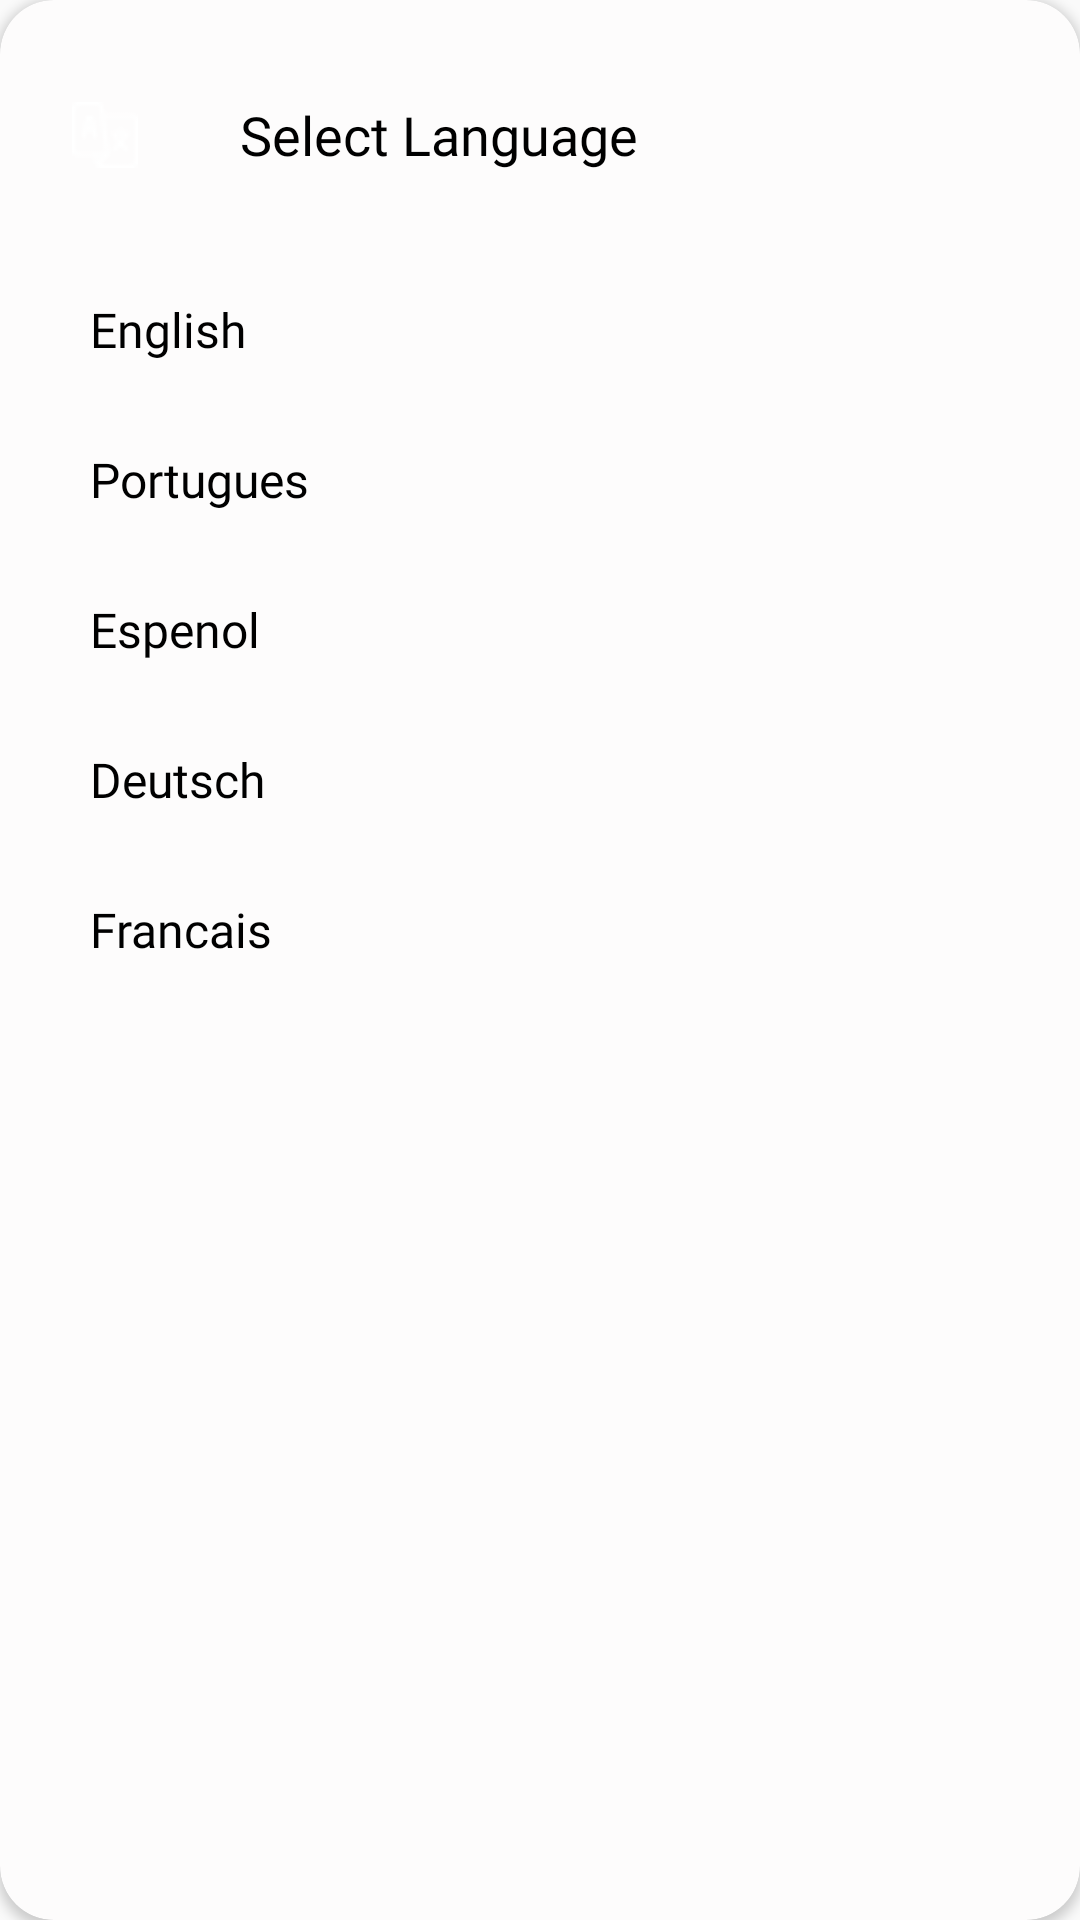

Produce the Android XML layout that renders to this screen, including the resource entries it uses.
<!-- AndroidManifest.xml: application theme Theme.JawlineExercisesFaceYoga -->
<!-- res/layout/custom_dialog_language.xml -->
<?xml version="1.0" encoding="utf-8"?>
<androidx.cardview.widget.CardView xmlns:android="http://schemas.android.com/apk/res/android"
    xmlns:app="http://schemas.android.com/apk/res-auto"
    android:layout_width="match_parent"
    android:layout_height="match_parent"
    app:cardBackgroundColor="@color/white"
    android:elevation="10dp"
    app:cardCornerRadius="18dp">

    <LinearLayout
        android:layout_width="match_parent"
        android:layout_height="wrap_content"
        android:orientation="vertical"
        android:paddingBottom="20dp">

        <RelativeLayout
            android:layout_width="match_parent"
            android:layout_height="wrap_content"
            android:layout_marginTop="10dp">

            <ImageView

                android:id="@+id/imageView1"
                android:layout_width="40dp"
                android:layout_height="40dp"
                android:layout_marginStart="15dp"
                android:layout_marginTop="15dp"
                android:layout_marginEnd="15dp"
                android:layout_marginBottom="15dp"
                android:background="@drawable/cirlce_bg"
                android:backgroundTint="#53B4FF"
                android:padding="9dp"
                android:src="@drawable/language" />

            <TextView
                android:layout_width="wrap_content"
                android:layout_height="wrap_content"
                android:layout_centerVertical="true"
                android:layout_marginLeft="10dp"
                android:layout_toRightOf="@+id/imageView1"
                android:fontFamily="@font/calibri_bold"
                android:text="Select Language"
                android:textColor="@color/black"
                android:textSize="18dp" />


        </RelativeLayout>

        <RelativeLayout
            android:layout_width="match_parent"
            android:layout_height="wrap_content"
            android:layout_marginTop="10dp"
            android:layout_marginRight="20dp"
            android:paddingLeft="20dp">

            <TextView
                android:layout_width="wrap_content"
                android:layout_height="wrap_content"
                android:layout_centerVertical="true"
                android:layout_marginLeft="10dp"
                android:fontFamily="@font/lexend_light"
                android:textSize="16dp"
                android:text="English"

                android:textColor="@color/black" />

            <ImageView
                android:layout_width="40dp"
                android:layout_height="40dp"
                android:layout_alignParentRight="true"
                android:src="@drawable/arrow" />

        </RelativeLayout>

        <RelativeLayout
            android:layout_width="match_parent"
            android:layout_height="wrap_content"
            android:layout_marginTop="10dp"
            android:layout_marginRight="20dp"
            android:paddingLeft="20dp">

            <TextView
                android:layout_width="wrap_content"
                android:layout_height="wrap_content"
                android:layout_centerVertical="true"
                android:layout_marginLeft="10dp"
  android:fontFamily="@font/lexend_light"
                android:textSize="16dp"                android:text="Portugues"
                android:textColor="@color/black" />

            <ImageView
                android:layout_width="40dp"
                android:layout_height="40dp"
                android:layout_alignParentRight="true"
                android:src="@drawable/arrow" />

        </RelativeLayout>

        <RelativeLayout
            android:layout_width="match_parent"
            android:layout_height="wrap_content"
            android:layout_marginTop="10dp"
            android:layout_marginRight="20dp"
            android:paddingLeft="20dp">

            <TextView
                android:layout_width="wrap_content"
                android:layout_height="wrap_content"
                android:layout_centerVertical="true"
                android:layout_marginLeft="10dp"
  android:fontFamily="@font/lexend_light"
                android:textSize="16dp"                android:text="Espenol"
                android:textColor="@color/black" />

            <ImageView
                android:layout_width="40dp"
                android:layout_height="40dp"
                android:layout_alignParentRight="true"
                android:src="@drawable/arrow" />

        </RelativeLayout>

        <RelativeLayout
            android:layout_width="match_parent"
            android:layout_height="wrap_content"
            android:layout_marginTop="10dp"
            android:layout_marginRight="20dp"
            android:paddingLeft="20dp">

            <TextView
                android:layout_width="wrap_content"
                android:layout_height="wrap_content"
                android:layout_centerVertical="true"
                android:layout_marginLeft="10dp"
  android:fontFamily="@font/lexend_light"
                android:textSize="16dp"                android:text="Deutsch"
                android:textColor="@color/black" />

            <ImageView
                android:layout_width="40dp"
                android:layout_height="40dp"
                android:layout_alignParentRight="true"
                android:src="@drawable/arrow" />

        </RelativeLayout>

        <RelativeLayout
            android:layout_width="match_parent"
            android:layout_height="wrap_content"
            android:layout_marginTop="10dp"
            android:layout_marginRight="20dp"
            android:paddingLeft="20dp">

            <TextView
                android:layout_width="wrap_content"
                android:layout_height="wrap_content"
                android:layout_centerVertical="true"
                android:layout_marginLeft="10dp"
  android:fontFamily="@font/lexend_light"
                android:textSize="16dp"                android:text="Francais"
                android:textColor="@color/black" />

            <ImageView
                android:layout_width="40dp"
                android:layout_height="40dp"
                android:layout_alignParentRight="true"
                android:src="@drawable/arrow" />

        </RelativeLayout>

    </LinearLayout>

</androidx.cardview.widget.CardView>
<!-- resources referenced by this layout -->
<resources>
  <color name="black">#FF000000</color>
  <color name="white">#FDFCFC</color>
  <!-- drawable language: png bitmap (drawable, 442 bytes) -->
  <style name="Theme.JawlineExercisesFaceYoga" parent="Theme.AppCompat.Light.NoActionBar">
          
          <item name="colorPrimary">@color/purple_500</item>
          <item name="colorPrimaryVariant">@color/purple_700</item>
          <item name="colorOnPrimary">@color/white</item>
          
          <item name="colorSecondary">@color/teal_200</item>
          <item name="colorSecondaryVariant">@color/teal_700</item>
          <item name="colorOnSecondary">@color/black</item>
          
          <item name="android:statusBarColor">?attr/colorPrimaryVariant</item>
          
      </style>
  <color name="purple_500">#F03E44</color>
  <color name="purple_700">#F03E44</color>
  <color name="teal_200">#F03E44</color>
  <color name="teal_700">#F03E44</color>
</resources>
